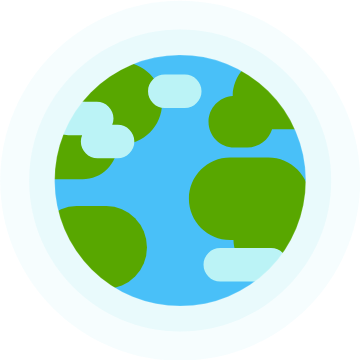
t = 0.00 s
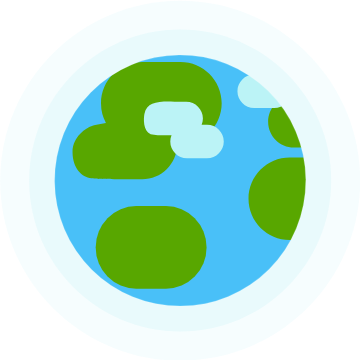
t = 5.00 s
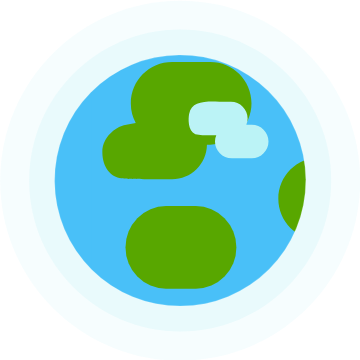
t = 7.50 s

The animated SVG that drew these frames (rendered in a browser with its animation timeline set to each time). Animation: 2 SMIL elements (animateTransform=2); frames cover the first 7.50 s, repeats indefinitely.

<svg width="360" height="360" xmlns="http://www.w3.org/2000/svg"><path d="M180.19 360.642c99.411 0 180-80.589 180-180s-80.589-180-180-180-180 80.589-180 180 80.589 180 180 180z" fill="#24d4de" fill-opacity=".04"/><path d="M180.19 331.54c83.404 0 151.016-67.612 151.016-151.016S263.594 29.508 180.19 29.508 29.174 97.12 29.174 180.524 96.786 331.54 180.19 331.54z" fill="#24d4de" fill-opacity=".06"/><g mask="url(#prefix__a)" fill="#49c0f8"><g id="prefix__b"><path d="M.719.346h358.943v360.355H.719z"/><rect width="110.905" height="82.676" x="-146.967" y="-288.73" ry="41.338" rx="40.506" transform="scale(-1)" fill="#58a700"/><path fill-rule="evenodd" clip-rule="evenodd" d="M268.264 157.515c22.81 0 41.3 18.492 41.3 41.302a41.114 41.114 0 01-4.912 19.554l9.339 1.794c2.07.397 2.705.662 6.01 1.723 3.304 1.06 18.115 9.584 18.052 25.601-.063 16.017-9.048 25.16-18.874 26.191-9.826 1.032-6.15.662-31.224.99l-19.516-.002c-19.177 0-34.75-15.428-34.985-34.55h-3.247c-22.811 0-41.302-18.491-41.302-41.301 0-22.81 18.49-41.302 41.302-41.302zM82.704 62.023c-22.81 0-41.3 18.492-41.3 41.303a41.114 41.114 0 004.912 19.554l-9.339 1.794c-2.07.397-2.705.662-6.01 1.723-3.304 1.06-18.114 9.584-18.052 25.6.063 16.018 9.048 25.16 18.874 26.192 9.826 1.031 6.15.662 31.224.99l19.516-.002c19.177 0 34.75-15.428 34.985-34.55h3.247c22.811 0 41.302-18.491 41.302-41.301 0-22.81-18.49-41.303-41.302-41.303zm165.684 2.851c7.208-4.747 59.342-15.227 86.05 4.552 10.72 7.94 16.145 34.256 3.399 47.774-10.153 10.767-32.543 11.319-43.02 12.123l-22.725.002c-3.255 10.562-13.093 18.238-24.724 18.238H234.39c-14.287 0-25.87-11.581-25.87-25.868 0-13.738 10.71-24.976 24.238-25.818a34.255 34.255 0 01-.034-1.541c0-7.343 4.018-19.27 10.814-25.36z" fill="#58a700"/><g transform="translate(-357.7)"><path d="M.719.346h358.943v360.355H.719z"/><rect width="110.905" height="82.676" x="-146.967" y="-288.73" ry="41.338" rx="40.506" transform="scale(-1)" fill="#58a700"/><path fill-rule="evenodd" clip-rule="evenodd" d="M268.264 157.515c22.81 0 41.3 18.492 41.3 41.302a41.114 41.114 0 01-4.912 19.554l9.339 1.794c2.07.397 2.705.662 6.01 1.723 3.304 1.06 18.115 9.584 18.052 25.601-.063 16.017-9.048 25.16-18.874 26.191-9.826 1.032-6.15.662-31.224.99l-19.516-.002c-19.177 0-34.75-15.428-34.985-34.55h-3.247c-22.811 0-41.302-18.491-41.302-41.301 0-22.81 18.49-41.302 41.302-41.302zM82.704 62.023c-22.81 0-41.3 18.492-41.3 41.303a41.114 41.114 0 004.912 19.554l-9.339 1.794c-2.07.397-2.705.662-6.01 1.723-3.304 1.06-18.114 9.584-18.052 25.6.063 16.018 9.048 25.16 18.874 26.192 9.826 1.031 6.15.662 31.224.99l19.516-.002c19.177 0 34.75-15.428 34.985-34.55h3.247c22.811 0 41.302-18.491 41.302-41.301 0-22.81-18.49-41.303-41.302-41.303zm165.684 2.851c7.208-4.747 59.342-15.227 86.05 4.552 10.72 7.94 16.145 34.256 3.399 47.774-10.153 10.767-32.543 11.319-43.02 12.123l-22.725.002c-3.255 10.562-13.093 18.238-24.724 18.238H234.39c-14.287 0-25.87-11.581-25.87-25.868 0-13.738 10.71-24.976 24.238-25.818a34.255 34.255 0 01-.034-1.541c0-7.343 4.018-19.27 10.814-25.36z" fill="#58a700"/></g></g><g id="prefix__c" fill="#bbf3f6"><path d="M184.774 74.549h-19.993c-9.25 0-16.749 7.499-16.749 16.749s7.499 16.748 16.749 16.748h19.993c9.25 0 16.749-7.499 16.749-16.748 0-9.25-7.499-16.749-16.749-16.749zm86.201 173.487h-50.692c-9.25 0-16.75 7.499-16.75 16.749s7.5 16.748 16.75 16.748h50.692c9.25 0 16.749-7.499 16.749-16.748 0-9.25-7.5-16.749-16.75-16.749z"/><path fill-rule="evenodd" clip-rule="evenodd" d="M54.982 114.084c2.308-11.243 11.816-12.633 26.266-12.464l4.152.046 11.329.002c9.25 0 16.749 7.499 16.749 16.748 0 2.267-.451 4.43-1.267 6.402h5.388c9.25 0 16.749 7.498 16.749 16.748s-7.5 16.75-16.75 16.75H97.607c-9.25 0-16.749-7.5-16.749-16.75 0-2.267.45-4.429 1.267-6.402 0 0-12.783.78-20.923-.96-7.723-3.211-7.08-15.923-6.219-20.12z"/><path d="M184.774 74.549h-19.993c-9.25 0-16.749 7.499-16.749 16.749s7.499 16.748 16.749 16.748h19.993c9.25 0 16.749-7.499 16.749-16.748 0-9.25-7.499-16.749-16.749-16.749zm86.201 173.487h-50.692c-9.25 0-16.75 7.499-16.75 16.749s7.5 16.748 16.75 16.748h50.692c9.25 0 16.749-7.499 16.749-16.748 0-9.25-7.5-16.749-16.75-16.749z" transform="translate(-357.7)"/><path fill-rule="evenodd" clip-rule="evenodd" d="M54.982 114.084c2.308-11.243 11.816-12.633 26.266-12.464l4.152.046 11.329.002c9.25 0 16.749 7.499 16.749 16.748 0 2.267-.451 4.43-1.267 6.402h5.388c9.25 0 16.749 7.498 16.749 16.748s-7.5 16.75-16.75 16.75H97.607c-9.25 0-16.749-7.5-16.749-16.75 0-2.267.45-4.429 1.267-6.402 0 0-12.783.78-20.923-.96-7.723-3.211-7.08-15.923-6.219-20.12z" transform="translate(-357.7)"/></g><animateTransform href="#prefix__b" type="translate" repeatCount="indefinite" dur="30s" from="0" to="357.7" attributeName="transform" begin="0s"/><animateTransform href="#prefix__c" type="translate" repeatCount="indefinite" dur="20s" from="0" to="357.7" attributeName="transform" begin="0s"/></g><mask id="prefix__a"><path d="M305.786 180.524A125.596 125.596 0 01180.571 306.12 125.596 125.596 0 0154.597 181.286a125.596 125.596 0 01124.45-126.353A125.596 125.596 0 01305.778 179" fill="#ffff" stroke="#010101" stroke-width="1.002" stroke-linecap="round" stroke-linejoin="bevel" stroke-opacity=".2"/></mask></svg>